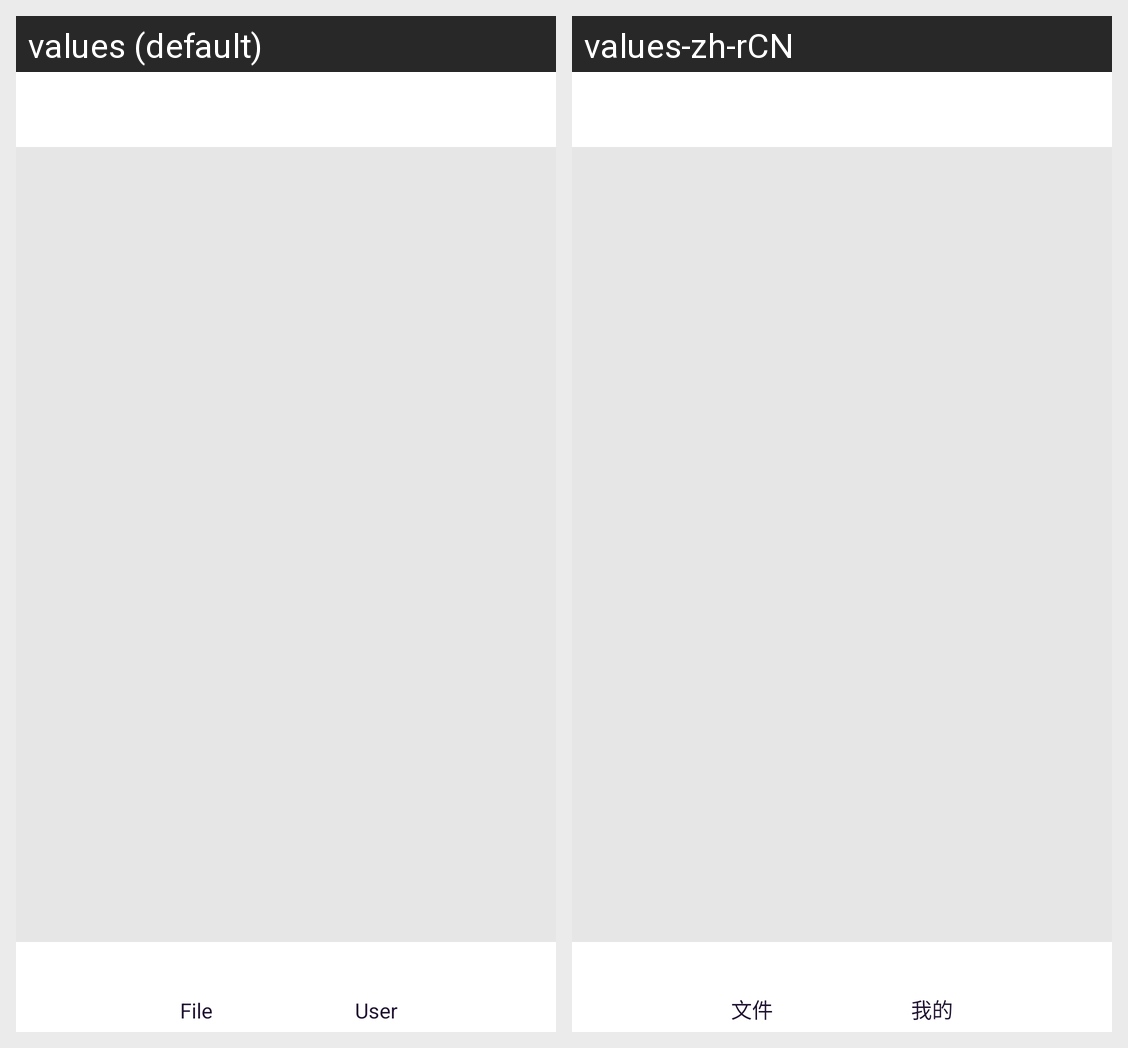

Strings drawn on this Android screen and how each of the app's shown locales translates them:
Android screen res/layout/activity_main.xml rendered under 2 locales, left to right: values (default), values-zh-rCN. Device: Nexus 5 (rendered at 1080×1920; each locale shown at half size, 540×960, under a caption strip naming it); theme Theme.WListClientAndroid.
Strings drawn on this screen, with the default value and each locale's value (text and hints the layout hard-codes, and strings that could not be matched under every locale, appear in the picture but are not listed):

activity_main_chooser_file
  values: File
  values-zh-rCN: 文件

activity_main_chooser_user
  values: User
  values-zh-rCN: 我的
